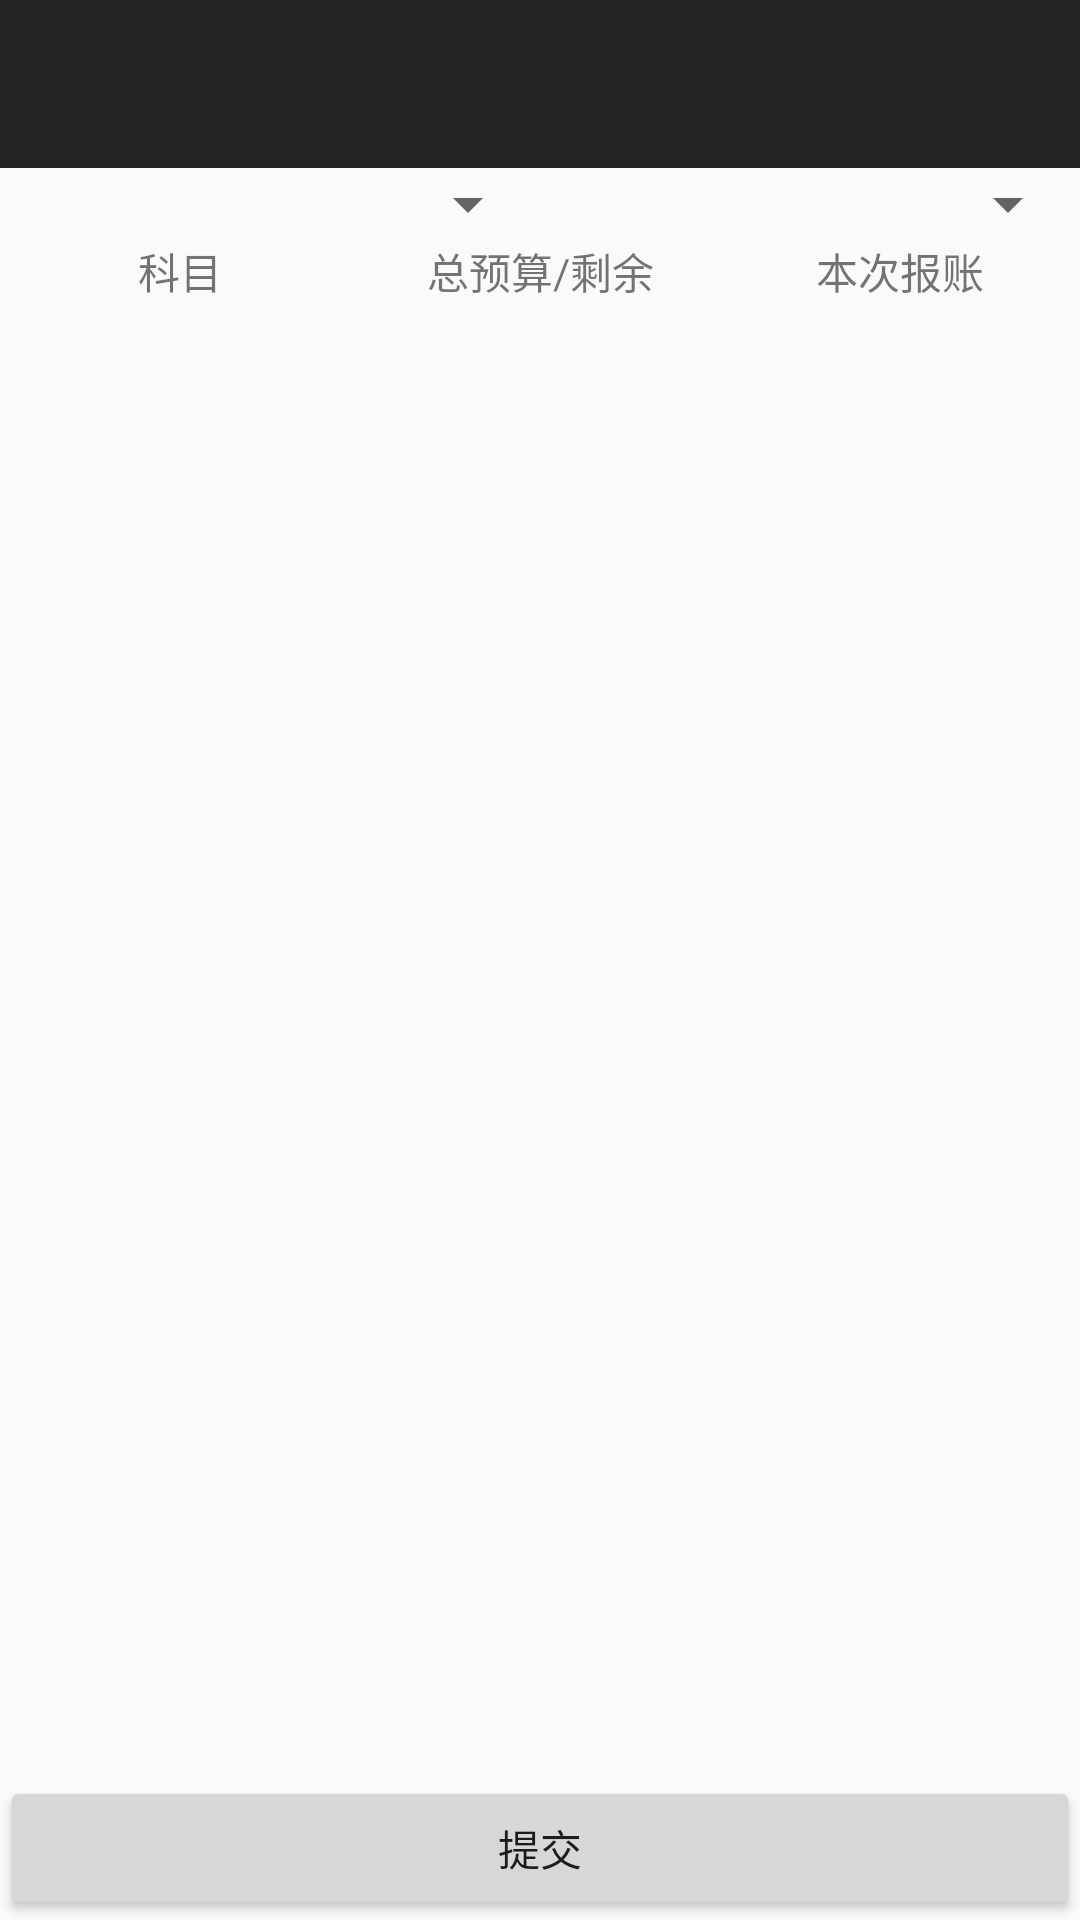

Produce the Android XML layout that renders to this screen, including the resource entries it uses.
<!-- AndroidManifest.xml: application theme AppTheme -->
<!-- res/layout/activity_reimb.xml -->
<?xml version="1.0" encoding="utf-8"?>
<LinearLayout
	xmlns:android="http://schemas.android.com/apk/res/android"
	android:layout_width="match_parent"
	android:layout_height="match_parent"
	android:orientation="vertical">
	<include layout="@layout/base_toolbar" />
	<LinearLayout
		android:layout_width="match_parent"
		android:layout_height="wrap_content">

		<Spinner
			android:id="@+id/spinner_reimb_project"
			android:layout_width="0dp"
			android:layout_weight="1"
			android:layout_height="wrap_content" />

		<Spinner
			android:id="@+id/spinner_reimb_staff"
			android:layout_width="0dp"
			android:layout_weight="1"
			android:layout_height="wrap_content" />

	</LinearLayout>

	<LinearLayout
		android:layout_width="match_parent"
		android:layout_height="wrap_content">
		<TextView
			android:layout_width="0dp"
			android:layout_weight="1"
			android:layout_height="wrap_content"
			android:textAlignment="center"
			android:text="科目"/>
		<TextView
			android:layout_width="0dp"
			android:layout_weight="1"
			android:layout_height="wrap_content"
			android:textAlignment="center"
			android:text="总预算/剩余"/>
		<TextView
			android:layout_width="0dp"
			android:layout_weight="1"
			android:layout_height="wrap_content"
			android:textAlignment="center"
			android:text="本次报账"/>
	</LinearLayout>

	<ListView
		android:id="@+id/listview_reimb"
		android:layout_width="match_parent"
		android:layout_height="0dp"
		android:layout_weight="1" />

	<Button
		android:id="@+id/btn_reimb_submit"
		android:text="提交"
		android:layout_width="match_parent"
		android:layout_height="wrap_content"/>
</LinearLayout>
<!-- res/layout/base_toolbar.xml (included above) -->
<?xml version="1.0" encoding="utf-8"?>
<android.support.v7.widget.Toolbar xmlns:android="http://schemas.android.com/apk/res/android"
								   xmlns:app="http://schemas.android.com/apk/res-auto"
			android:id="@+id/toolbar"
			  android:layout_width="match_parent"
			  android:layout_height="?attr/actionBarSize"
			android:background="?attr/colorPrimary"
	app:theme="@style/ThemeOverlay.AppCompat.Dark.ActionBar"
	app:popupTheme="@style/ThemeOverlay.AppCompat.Light">

</android.support.v7.widget.Toolbar>
<!-- resources referenced by this layout -->
<resources>
  <style name="AppTheme" parent="Theme.AppCompat.Light.DarkActionBar">
  		
  		<item name="colorPrimary">@color/colorPrimary</item>
  		<item name="colorPrimaryDark">@color/colorPrimaryDark</item>
  		<item name="colorAccent">@color/colorAccent</item>
  	</style>
  <color name="colorPrimary">#252525</color>
  <color name="colorPrimaryDark">#252525</color>
  <color name="colorAccent">#FF4081</color>
</resources>
